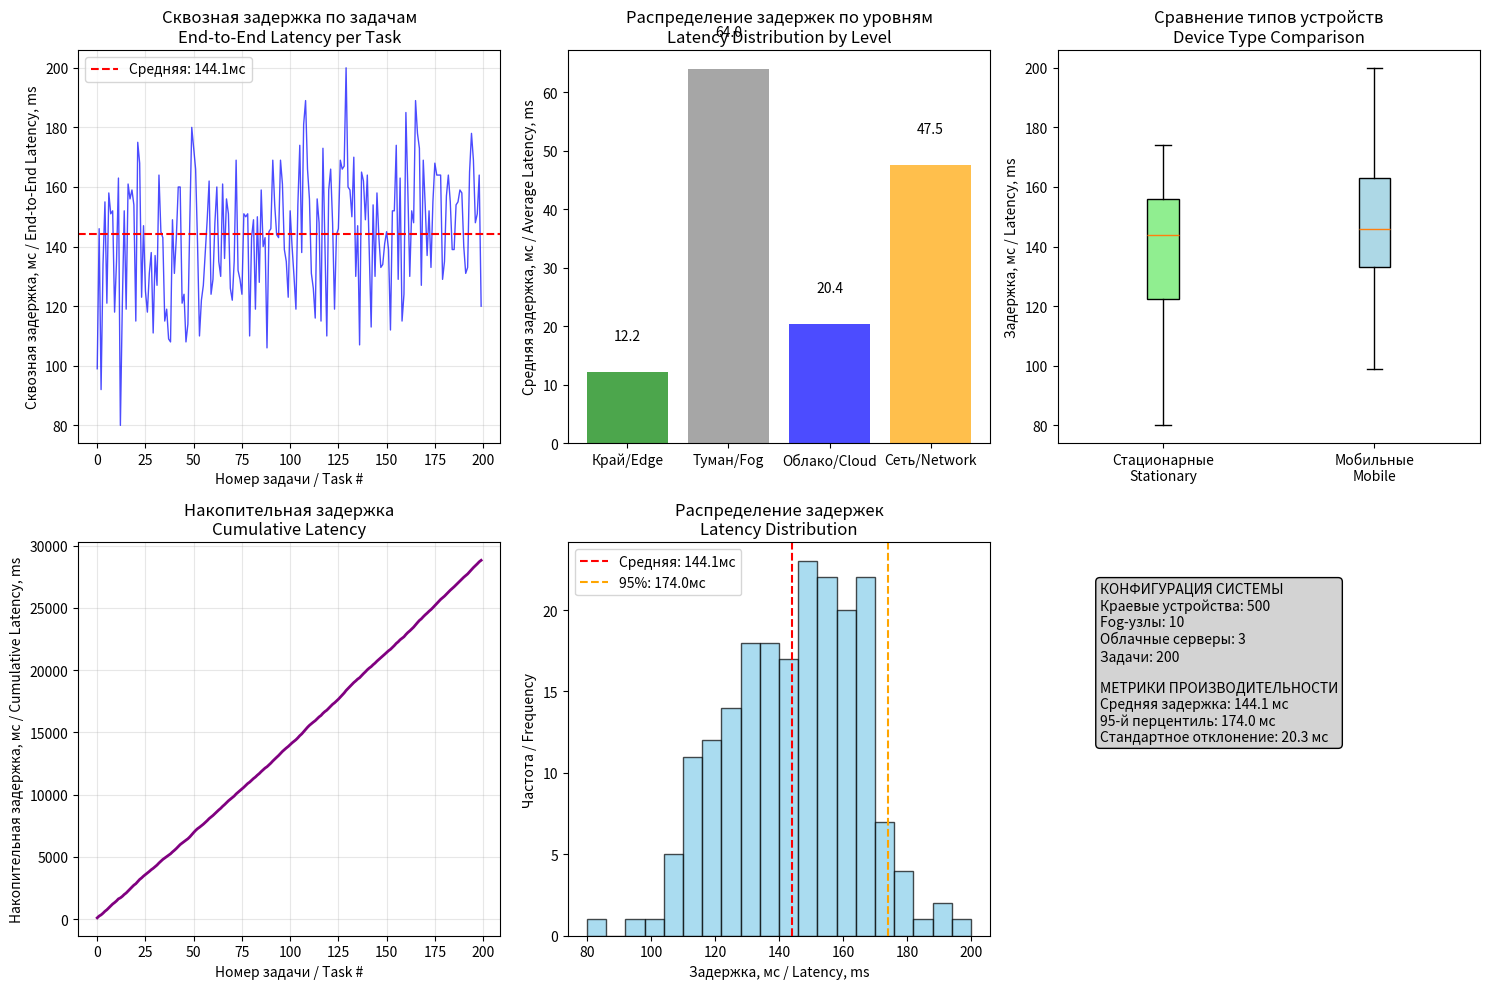

Python code for this plot:
"""
viz_cloud_fog_edge_pipeline_custom.py

Визуализация конвейера для эталонной архитектуры: Край → Туман → Облако
с возможностью настройки всех параметров системы

Показываем / We show:
  • Сквозная задержка "от краевого устройства до облака" для каждой задачи
  • Задержки на каждом уровне вычислений
  • Динамика очередей на Fog-узлах
  • Метрики производительности распределённой системы
"""
import random, statistics
import matplotlib.pyplot as plt
import numpy as np

class DistributedSystemSimulator:
    def __init__(self, n_edge_devices=100, n_fog_nodes=10, n_cloud_servers=3):
        self.n_edge_devices = n_edge_devices
        self.n_fog_nodes = n_fog_nodes
        self.n_cloud_servers = n_cloud_servers
        
        # Инициализация устройств
        self.edge_devices = self._init_edge_devices()
        self.fog_nodes = self._init_fog_nodes()
        self.cloud_servers = self._init_cloud_servers()
    
    def _init_edge_devices(self):
        """Инициализация краевых устройств (стационарные и мобильные)"""
        devices = []
        for i in range(self.n_edge_devices):
            device_type = "стационарный" if i % 2 == 0 else "мобильный"
            # Мобильные устройства имеют немного другие характеристики
            if device_type == "мобильный":
                processing_range = (8, 20) # Немного выше задержка
                network_range = (8, 20)      # Менее стабильное соединение
            else:
                processing_range = (5, 15) # Стабильная задержка
                network_range = (5, 15)      # Стабильное соединение
                
            devices.append({
                'id': f"Edge_{i}",
                'type': device_type,
                'processing_delay': random.randint(*processing_range),  # мс
                'network_delay': random.randint(*network_range),        # мс
                'assigned_fog': random.randint(0, self.n_fog_nodes-1)
            })
        return devices
    
    def _init_fog_nodes(self):
        """Инициализация Fog-узлов"""
        nodes = []
        for i in range(self.n_fog_nodes):
            # Разные Fog-узлы могут иметь разную производительность
            capacity_factor = random.uniform(0.8, 1.2)
            nodes.append({
                'id': f"Fog_{i}",
                'processing_delay_range': (int(30 * capacity_factor), int(80 * capacity_factor)),
                'queue_capacity': 200,
                'current_queue': 0,
                'assigned_cloud': random.randint(0, self.n_cloud_servers-1),
                'processed_tasks': 0
            })
        return nodes
    
    def _init_cloud_servers(self):
        """Инициализация облачных серверов"""
        servers = []
        for i in range(self.n_cloud_servers):
            # Облачные серверы обычно более производительные
            servers.append({
                'id': f"Cloud_{i}",
                'processing_delay_range': (10, 30),  # мс
                'storage_capacity': 1000,
                'processed_tasks': 0
            })
        return servers

def simulate_ethernet_architecture_custom(n_tasks=100, simulator=None, seed=42):
    """
    Симуляция эталонной архитектуры с кастомным симулятором
    """
    if simulator is None:
        simulator = DistributedSystemSimulator()
    
    random.seed(seed)
    tasks = []
    
    for task_id in range(n_tasks):
        # Случайное краевое устройство генерирует задачу
        edge_device = random.choice(simulator.edge_devices)
        fog_node = simulator.fog_nodes[edge_device['assigned_fog']]
        cloud_server = simulator.cloud_servers[fog_node['assigned_cloud']]
        
        # Задержки на каждом этапе
        edge_processing = edge_device['processing_delay']
        edge_to_fog_network = edge_device['network_delay']
        
        fog_processing = random.randint(*fog_node['processing_delay_range'])
        fog_queue_delay = fog_node['current_queue'] * 2  # 2 мс на задачу в очереди
        
        fog_to_cloud_network = random.randint(20, 50)  # Более высокая задержка до облака
        cloud_processing = random.randint(*cloud_server['processing_delay_range'])
        
        # Обновление очереди Fog-узла
        if fog_node['current_queue'] < fog_node['queue_capacity']:
            fog_node['current_queue'] += 1
        else:
            fog_queue_delay += 10  # Штраф за переполнение очереди
        
        # Общая сквозная задержка
        end_to_end_latency = (edge_processing + edge_to_fog_network + 
                             fog_processing + fog_queue_delay + 
                             fog_to_cloud_network + cloud_processing)
        
        tasks.append({
            'task_id': task_id,
            'edge_device': edge_device['id'],
            'edge_type': edge_device['type'],
            'fog_node': fog_node['id'],
            'cloud_server': cloud_server['id'],
            'edge_processing': edge_processing,
            'edge_to_fog_network': edge_to_fog_network,
            'fog_processing': fog_processing,
            'fog_queue_delay': fog_queue_delay,
            'fog_to_cloud_network': fog_to_cloud_network,
            'cloud_processing': cloud_processing,
            'end_to_end_latency': end_to_end_latency
        })
        
        # Уменьшение очереди Fog-узла (обработка задач)
        if random.random() < 0.3:  # 30% chance to process a task from queue
            if fog_node['current_queue'] > 0:
                fog_node['current_queue'] -= 1
                fog_node['processed_tasks'] += 1
        
        # Обновление статистики облачного сервера
        cloud_server['processed_tasks'] += 1
    
    return tasks

def analyze_performance(tasks):
    """Анализ производительности системы"""
    latencies = [task['end_to_end_latency'] for task in tasks]
    edge_latencies = [task['edge_processing'] for task in tasks]
    fog_latencies = [task['fog_processing'] + task['fog_queue_delay'] for task in tasks]
    cloud_latencies = [task['cloud_processing'] for task in tasks]
    network_latencies = [task['edge_to_fog_network'] + task['fog_to_cloud_network'] for task in tasks]
    
    # Статистика
    stats = {
        'avg_end_to_end': statistics.mean(latencies),
        'p95_end_to_end': statistics.quantiles(latencies, n=20)[18],
        'p99_end_to_end': statistics.quantiles(latencies, n=100)[98],
        'avg_edge': statistics.mean(edge_latencies),
        'avg_fog': statistics.mean(fog_latencies),
        'avg_cloud': statistics.mean(cloud_latencies),
        'avg_network': statistics.mean(network_latencies),
        'max_latency': max(latencies),
        'min_latency': min(latencies),
        'std_latency': statistics.stdev(latencies) if len(latencies) > 1 else 0
    }
    
    return stats

def plot_comprehensive_results(tasks, stats, config):
    """Построение комплексных графиков результатов"""
    
    plt.figure(figsize=(15, 10))
    
    # График 1: Сквозная задержка по задачам
    plt.subplot(2, 3, 1)
    task_ids = [task['task_id'] for task in tasks]
    latencies = [task['end_to_end_latency'] for task in tasks]
    plt.plot(task_ids, latencies, 'b-', alpha=0.7, linewidth=1)
    plt.axhline(y=stats['avg_end_to_end'], color='r', linestyle='--', label=f'Средняя: {stats["avg_end_to_end"]:.1f}мс')
    plt.xlabel('Номер задачи / Task #')
    plt.ylabel('Сквозная задержка, мс / End-to-End Latency, ms')
    plt.title('Сквозная задержка по задачам\nEnd-to-End Latency per Task')
    plt.grid(True, alpha=0.3)
    plt.legend()
    
    # График 2: Распределение задержек по уровням
    plt.subplot(2, 3, 2)
    components = ['Край/Edge', 'Туман/Fog', 'Облако/Cloud', 'Сеть/Network']
    avg_latencies = [stats['avg_edge'], stats['avg_fog'], stats['avg_cloud'], stats['avg_network']]
    colors = ['green', 'gray', 'blue', 'orange']
    bars = plt.bar(components, avg_latencies, color=colors, alpha=0.7)
    plt.ylabel('Средняя задержка, мс / Average Latency, ms')
    plt.title('Распределение задержек по уровням\nLatency Distribution by Level')
    
    # Добавление значений на столбцы
    for bar, value in zip(bars, avg_latencies):
        plt.text(bar.get_x() + bar.get_width()/2, bar.get_height() + 5, 
                f'{value:.1f}', ha='center', va='bottom')
    
    # График 3: Сравнение стационарных и мобильных устройств
    plt.subplot(2, 3, 3)
    stationary_latencies = [task['end_to_end_latency'] for task in tasks if task['edge_type'] == 'стационарный']
    mobile_latencies = [task['end_to_end_latency'] for task in tasks if task['edge_type'] == 'мобильный']
    
    box_data = [stationary_latencies, mobile_latencies]
    box_labels = ['Стационарные\nStationary', 'Мобильные\nMobile']
    box_plot = plt.boxplot(box_data, labels=box_labels, patch_artist=True)
    
    # Цвета для boxplot
    colors = ['lightgreen', 'lightblue']
    for patch, color in zip(box_plot['boxes'], colors):
        patch.set_facecolor(color)
    
    plt.ylabel('Задержка, мс / Latency, ms')
    plt.title('Сравнение типов устройств\nDevice Type Comparison')
    
    # График 4: Накопительная задержка
    plt.subplot(2, 3, 4)
    cumulative_latency = np.cumsum([task['end_to_end_latency'] for task in tasks])
    plt.plot(task_ids, cumulative_latency, 'purple', linewidth=2)
    plt.xlabel('Номер задачи / Task #')
    plt.ylabel('Накопительная задержка, мс / Cumulative Latency, ms')
    plt.title('Накопительная задержка\nCumulative Latency')
    plt.grid(True, alpha=0.3)
    
    # График 5: Гистограмма распределения задержек
    plt.subplot(2, 3, 5)
    plt.hist(latencies, bins=20, alpha=0.7, color='skyblue', edgecolor='black')
    plt.axvline(stats['avg_end_to_end'], color='red', linestyle='--', label=f'Средняя: {stats["avg_end_to_end"]:.1f}мс')
    plt.axvline(stats['p95_end_to_end'], color='orange', linestyle='--', label=f'95%: {stats["p95_end_to_end"]:.1f}мс')
    plt.xlabel('Задержка, мс / Latency, ms')
    plt.ylabel('Частота / Frequency')
    plt.title('Распределение задержек\nLatency Distribution')
    plt.legend()
    
    # График 6: Информация о конфигурации
    plt.subplot(2, 3, 6)
    plt.axis('off')
    config_text = (
        f"КОНФИГУРАЦИЯ СИСТЕМЫ\n"
        f"Краевые устройства: {config['edge_devices']}\n"
        f"Fog-узлы: {config['fog_nodes']}\n"
        f"Облачные серверы: {config['cloud_servers']}\n"
        f"Задачи: {config['tasks']}\n\n"
        f"МЕТРИКИ ПРОИЗВОДИТЕЛЬНОСТИ\n"
        f"Средняя задержка: {stats['avg_end_to_end']:.1f} мс\n"
        f"95-й перцентиль: {stats['p95_end_to_end']:.1f} мс\n"
        f"Стандартное отклонение: {stats['std_latency']:.1f} мс"
    )
    plt.text(0.1, 0.9, config_text, transform=plt.gca().transAxes, fontsize=10, 
             verticalalignment='top', bbox=dict(boxstyle="round,pad=0.3", facecolor="lightgray"))
    
    plt.tight_layout()
    plt.show()

def print_detailed_metrics(tasks, stats, config):
    """Вывод детализированных метрик"""
    print("=" * 70)
    print("МЕТРИКИ ЭТАЛОННОЙ АРХИТЕКТУРЫ / REFERENCE ARCHITECTURE METRICS")
    print("=" * 70)
    
    print(f"\nКОНФИГУРАЦИЯ СИСТЕМЫ / SYSTEM CONFIGURATION:")
    print(f"  Краевые устройства: {config['edge_devices']}")
    print(f"  Fog-узлы: {config['fog_nodes']}")
    print(f"  Облачные серверы: {config['cloud_servers']}")
    print(f"  Всего задач: {config['tasks']}")
    
    print(f"\nОБЩАЯ ПРОИЗВОДИТЕЛЬНОСТЬ / OVERALL PERFORMANCE:")
    print(f"  Средняя сквозная задержка: {stats['avg_end_to_end']:.2f} мс")
    print(f"  95-й перцентиль задержки: {stats['p95_end_to_end']:.2f} мс")
    print(f"  99-й перцентиль задержки: {stats['p99_end_to_end']:.2f} мс")
    print(f"  Стандартное отклонение: {stats['std_latency']:.2f} мс")
    print(f"  Минимальная задержка: {stats['min_latency']:.2f} мс")
    print(f"  Максимальная задержка: {stats['max_latency']:.2f} мс")
    
    print(f"\nРАСПРЕДЕЛЕНИЕ ЗАДЕРЖЕК / LATENCY DISTRIBUTION:")
    print(f"  Краевой уровень (Edge): {stats['avg_edge']:.2f} мс ({stats['avg_edge']/stats['avg_end_to_end']*100:.1f}%)")
    print(f"  Туманный уровень (Fog): {stats['avg_fog']:.2f} мс ({stats['avg_fog']/stats['avg_end_to_end']*100:.1f}%)") 
    print(f"  Облачный уровень (Cloud): {stats['avg_cloud']:.2f} мс ({stats['avg_cloud']/stats['avg_end_to_end']*100:.1f}%)")
    print(f"  Сетевые задержки: {stats['avg_network']:.2f} мс ({stats['avg_network']/stats['avg_end_to_end']*100:.1f}%)")
    
    # Анализ по типам устройств
    stationary_tasks = [t for t in tasks if t['edge_type'] == 'стационарный']
    mobile_tasks = [t for t in tasks if t['edge_type'] == 'мобильный']
    
    if stationary_tasks:
        avg_stationary = statistics.mean([t['end_to_end_latency'] for t in stationary_tasks])
        print(f"\nСТАЦИОНАРНЫЕ УСТРОЙСТВА / STATIONARY DEVICES:")
        print(f"  Количество задач: {len(stationary_tasks)} ({len(stationary_tasks)/len(tasks)*100:.1f}%)")
        print(f"  Средняя задержка: {avg_stationary:.2f} мс")
    
    if mobile_tasks:
        avg_mobile = statistics.mean([t['end_to_end_latency'] for t in mobile_tasks])
        print(f"\nМОБИЛЬНЫЕ УСТРОЙСТВА / MOBILE DEVICES:")
        print(f"  Количество задач: {len(mobile_tasks)} ({len(mobile_tasks)/len(tasks)*100:.1f}%)")
        print(f"  Средняя задержка: {avg_mobile:.2f} мс")

def simulate_custom_config():
    """Функция для быстрой настройки конфигурации системы"""
    
    # 🎛️ НАСТРОЙКА ПАРАМЕТРОВ СИСТЕМЫ - МЕНЯЙТЕ ЭТИ ЧИСЛА 🎛️
    CONFIG = {
        'edge_devices': 500,      # ↦ Количество краевых устройств (100-10000)
        'fog_nodes': 10,          # ↦ Количество Fog-узлов (100-10000)
        'cloud_servers': 3,       # ↦ Количество облачных серверов (1-100)
        'tasks': 200,             # ↦ Количество задач для симуляции
        'seed': 42               # ↦ Seed для воспроизводимости результатов
    }
    
    print(f"⚙️  Загружена конфигурация:")
    print(f"   Краевые устройства: {CONFIG['edge_devices']}")
    print(f"   Fog-узлы: {CONFIG['fog_nodes']}")
    print(f"   Облачные серверы: {CONFIG['cloud_servers']}")
    print(f"   Задачи: {CONFIG['tasks']}")
    
    # Проверка корректности конфигурации
    if CONFIG['edge_devices'] < CONFIG['fog_nodes']:
        print("⚠️  Предупреждение: Fog-узлов больше чем краевых устройств")
    
    if CONFIG['fog_nodes'] < CONFIG['cloud_servers']:
        print("⚠️  Предупреждение: Облачных серверов больше чем Fog-узлов")
    
    # Инициализация симулятора
    simulator = DistributedSystemSimulator(
        n_edge_devices=CONFIG['edge_devices'],
        n_fog_nodes=CONFIG['fog_nodes'],
        n_cloud_servers=CONFIG['cloud_servers']
    )
    
    # Запуск симуляции
    tasks = simulate_ethernet_architecture_custom(
        n_tasks=CONFIG['tasks'],
        simulator=simulator,
        seed=CONFIG['seed']
    )
    
    return tasks, simulator, CONFIG

def main():
    """Основная функция с настраиваемыми параметрами"""
    
    print("🚀 СИМУЛЯЦИЯ ЭТАЛОННОЙ АРХИТЕКТУРЫ: КРАЙ → ТУМАН → ОБЛАКО")
    print("🚀 REFERENCE ARCHITECTURE SIMULATION: EDGE → FOG → CLOUD")
    print("-" * 70)
    
    # Запуск симуляции с кастомной конфигурацией
    tasks, simulator, config = simulate_custom_config()
    
    # Анализ производительности
    stats = analyze_performance(tasks)
    
    # Вывод результатов
    print_detailed_metrics(tasks, stats, config)
    
    # Построение графиков
    plot_comprehensive_results(tasks, stats, config)
    
    print(f"\n✅ СИМУЛЯЦИЯ ЗАВЕРШЕНА УСПЕШНО!")
    print(f"📊 Для изменения конфигурации отредактируйте словарь CONFIG в функции simulate_custom_config()")

if __name__ == '__main__':
    main()